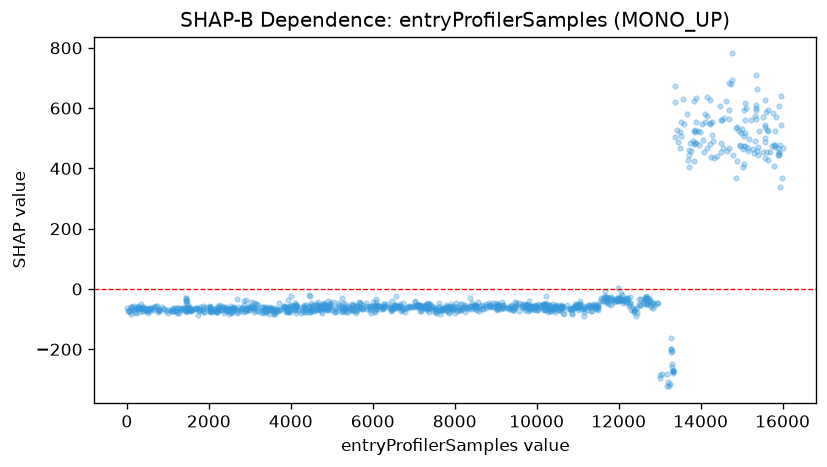

Source data for this figure (header and first rows):
feature_value, shap_value
7.0, -62.32
19.0, -72.63
42.0, -71.94
44.0, -70.53
87.0, -76.84
104.0, -60.09
108.0, -83.1
112.0, -60.91
114.0, -60.91
149.0, -68.52
184.0, -66.46
185.0, -57.04
202.0, -75.92
215.0, -62.81
224.0, -78.47
244.0, -66.29
274.0, -62.53
278.0, -59.86
282.0, -57.99
292.0, -76.73
299.0, -61.67
314.0, -67
336.0, -62.29
347.0, -49.85
364.0, -74.1
374.0, -59.47
398.0, -60.78
412.0, -71.35
413.0, -62.61
421.0, -65.62
442.0, -69.38
456.0, -66.25
487.0, -61.79
489.0, -68.27
501.0, -74.08
511.0, -66.25
513.0, -68.13
525.0, -68.27
527.0, -78.39
529.0, -66.2
545.0, -72.32
572.0, -65.52
575.0, -63.64
579.0, -63.91
617.0, -66.25
642.0, -70.48
667.0, -58.8
669.0, -60.26
716.0, -56.89
731.0, -57.88
754.0, -71.11
761.0, -76.82
779.0, -71.42
781.0, -71.17
788.0, -68.14
795.0, -65.06
849.0, -61.02
896.0, -65.6
901.0, -66.97
960.0, -73.93
... 1,071 more rows
